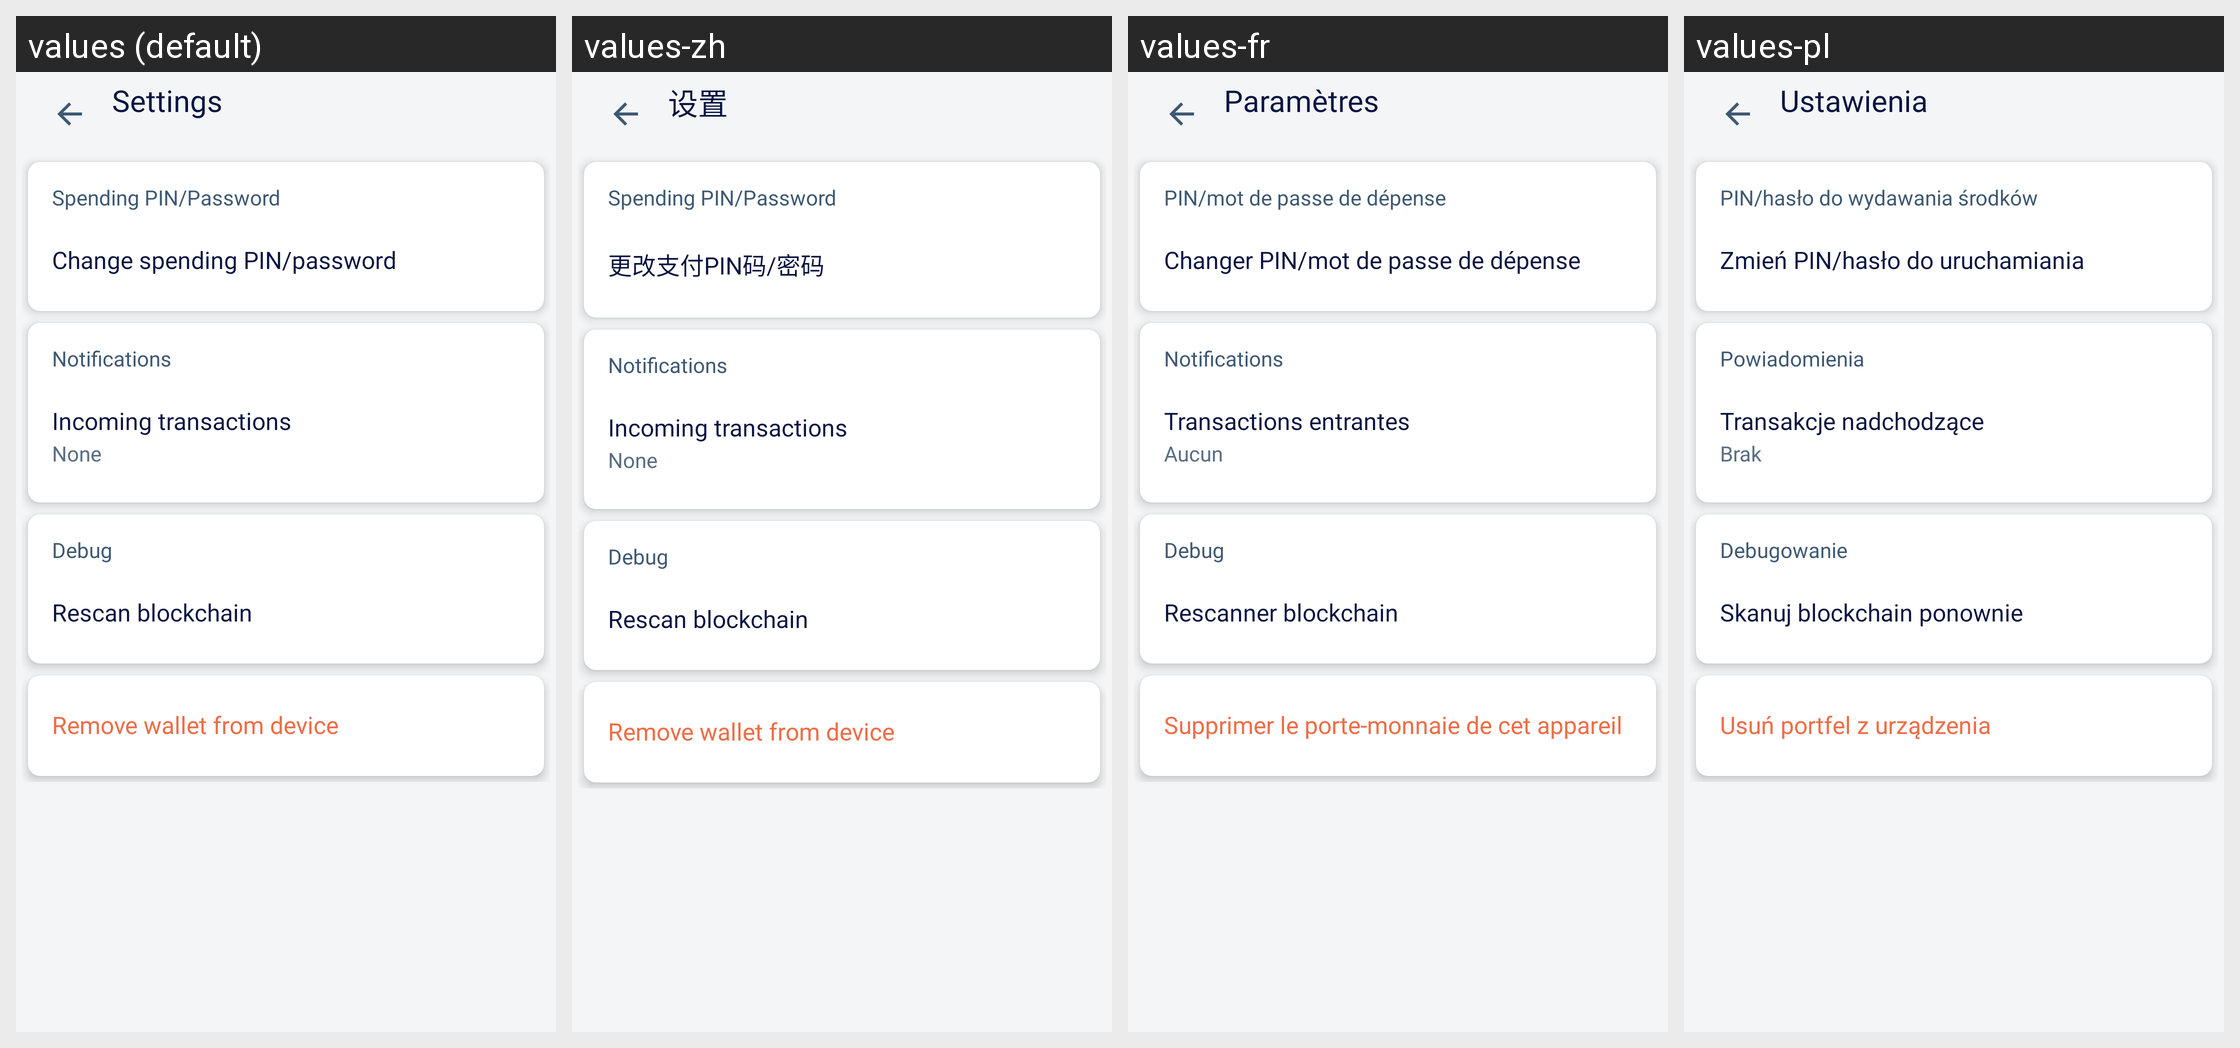

This grid shows one Android layout under several languages. Give, for every string resource on the screen, its name, the default text and each shown locale's text.
Android screen res/layout/activity_wallet_settings.xml rendered under 4 locales, left to right: values (default), values-zh, values-fr, values-pl. Device: Nexus 5 (rendered at 1080×1920; each locale shown at half size, 540×960, under a caption strip naming it); theme LightTheme.NoActionBar.
Other locales in the repository, not shown: values-es, values-pt, values-ru, values-vi.
Strings drawn on this screen, with the default value and each locale's value (text and hints the layout hard-codes, and strings that could not be matched under every locale, appear in the picture but are not listed):

settings
  values: Settings
  values-zh: 设置
  values-fr: Paramètres
  values-pl: Ustawienia

spending_pin_password
  values: Spending PIN/Password
  values-zh: Spending PIN/Password  [not translated; the default value is used]
  values-fr: PIN/mot de passe de dépense
  values-pl: PIN/hasło do wydawania środków

change_spending_pin_password
  values: Change spending PIN/password
  values-zh: 更改支付PIN码/密码
  values-fr: Changer PIN/mot de passe de dépense
  values-pl: Zmień PIN/hasło do uruchamiania

notifications
  values: Notifications
  values-zh: Notifications  [not translated; the default value is used]
  values-fr: Notifications
  values-pl: Powiadomienia

incoming_transactions
  values: Incoming transactions
  values-zh: Incoming transactions  [not translated; the default value is used]
  values-fr: Transactions entrantes
  values-pl: Transakcje nadchodzące

none
  values: None
  values-zh: None  [not translated; the default value is used]
  values-fr: Aucun
  values-pl: Brak

debug
  values: Debug
  values-zh: Debug  [not translated; the default value is used]
  values-fr: Debug
  values-pl: Debugowanie

rescan_blockchain
  values: Rescan blockchain
  values-zh: Rescan blockchain  [not translated; the default value is used]
  values-fr: Rescanner blockchain
  values-pl: Skanuj blockchain ponownie

remove_wallet
  values: Remove wallet from device
  values-zh: Remove wallet from device  [not translated; the default value is used]
  values-fr: Supprimer le porte-monnaie de cet appareil
  values-pl: Usuń portfel z urządzenia
